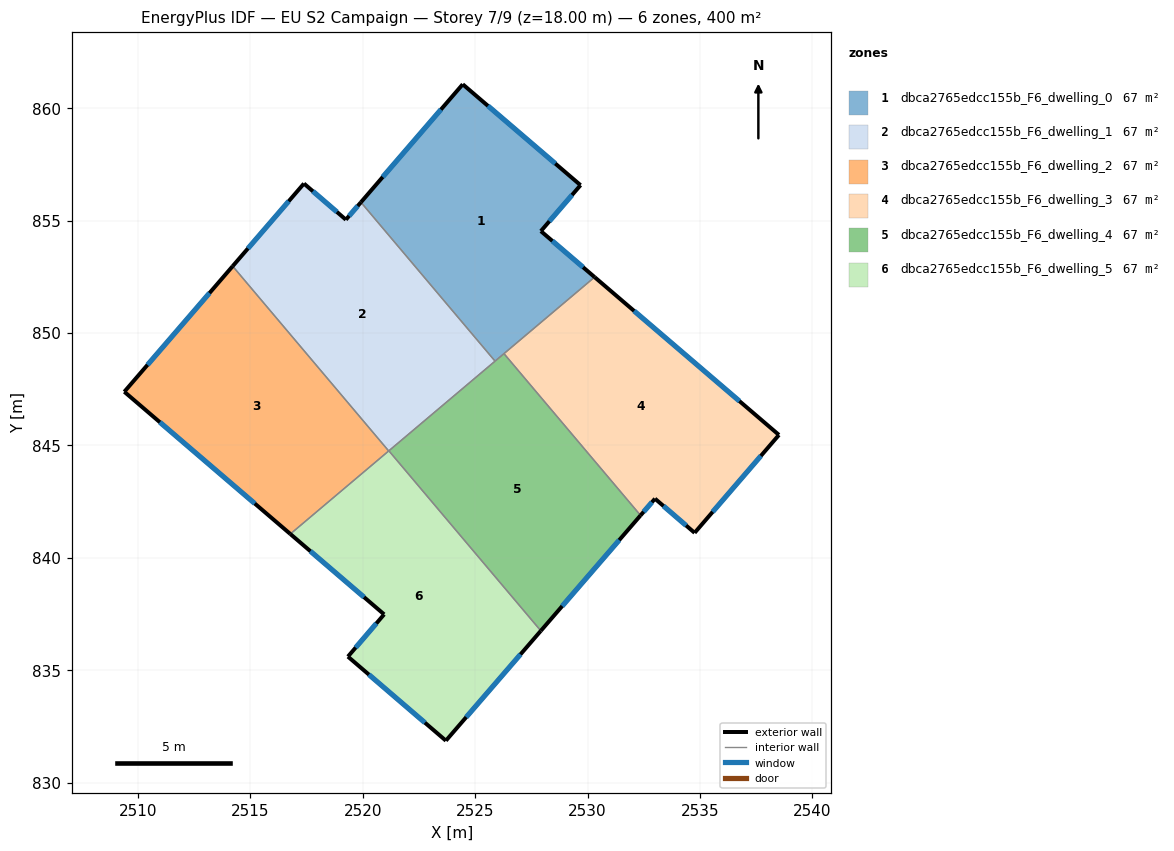
=== STOREY PLAN SPEC (per zone: floor XY polygon, exterior-wall plan segments, windows/doors) ===
zone 1: dbca2765edcc155b_F6_dwelling_0  (66.7 m²)
  floor: (2529.69, 856.58) (2527.92, 854.54) (2530.32, 852.49) (2525.89, 848.75) (2519.92, 855.82) (2524.45, 861.07)
  exterior wall: (2530.32, 852.49) – (2527.92, 854.54)  [3.1 m]
    window: (2529.80, 852.93) – (2528.44, 854.10)  [3.1 m²]
  exterior wall: (2524.45, 861.07) – (2519.92, 855.82)  [6.9 m]
    window: (2523.48, 859.94) – (2520.89, 856.94)  [6.8 m²]
  exterior wall: (2529.69, 856.58) – (2524.45, 861.07)  [6.9 m]
    window: (2528.57, 857.54) – (2525.57, 860.11)  [6.8 m²]
  exterior wall: (2527.92, 854.54) – (2529.69, 856.58)  [2.7 m]
    window: (2528.30, 854.97) – (2529.31, 856.14)  [2.6 m²]
  interior walls: 3
zone 2: dbca2765edcc155b_F6_dwelling_1  (66.7 m²)
  floor: (2519.92, 855.82) (2525.89, 848.75) (2521.16, 844.76) (2514.22, 852.98) (2517.39, 856.65) (2519.25, 855.04)
  exterior wall: (2517.39, 856.65) – (2514.22, 852.98)  [4.9 m]
    window: (2516.71, 855.86) – (2514.89, 853.76)  [4.8 m²]
  exterior wall: (2519.25, 855.04) – (2517.39, 856.65)  [2.5 m]
    window: (2518.85, 855.39) – (2517.79, 856.31)  [2.4 m²]
  exterior wall: (2519.92, 855.82) – (2519.25, 855.04)  [1.0 m]
    window: (2519.78, 855.65) – (2519.39, 855.21)  [1.0 m²]
  interior walls: 3
zone 3: dbca2765edcc155b_F6_dwelling_2  (66.7 m²)
  floor: (2514.22, 852.98) (2521.16, 844.76) (2516.78, 841.06) (2509.40, 847.39)
  exterior wall: (2509.40, 847.39) – (2516.78, 841.06)  [9.7 m]
    window: (2510.98, 846.03) – (2515.20, 842.42)  [9.5 m²]
  exterior wall: (2514.22, 852.98) – (2509.40, 847.39)  [7.4 m]
    window: (2513.18, 851.78) – (2510.43, 848.59)  [7.2 m²]
  interior walls: 2
zone 4: dbca2765edcc155b_F6_dwelling_3  (66.7 m²)
  floor: (2538.52, 845.47) (2534.76, 841.12) (2533.00, 842.63) (2532.36, 841.89) (2526.28, 849.09) (2530.32, 852.49)
  exterior wall: (2538.52, 845.47) – (2530.32, 852.49)  [10.8 m]
    window: (2536.76, 846.97) – (2532.07, 850.99)  [10.6 m²]
  exterior wall: (2534.76, 841.12) – (2538.52, 845.47)  [5.7 m]
    window: (2535.57, 842.05) – (2537.71, 844.54)  [5.6 m²]
  exterior wall: (2533.00, 842.63) – (2534.76, 841.12)  [2.3 m]
    window: (2533.38, 842.31) – (2534.39, 841.44)  [2.3 m²]
  exterior wall: (2532.36, 841.89) – (2533.00, 842.63)  [1.0 m]
    window: (2532.50, 842.05) – (2532.86, 842.47)  [1.0 m²]
  interior walls: 2
zone 5: dbca2765edcc155b_F6_dwelling_4  (66.7 m²)
  floor: (2526.28, 849.09) (2532.36, 841.89) (2527.92, 836.76) (2521.16, 844.76)
  exterior wall: (2527.92, 836.76) – (2532.36, 841.89)  [6.8 m]
    window: (2528.87, 837.86) – (2531.41, 840.79)  [6.7 m²]
  interior walls: 4
zone 6: dbca2765edcc155b_F6_dwelling_5  (66.7 m²)
  floor: (2521.16, 844.76) (2527.92, 836.76) (2523.70, 831.87) (2519.34, 835.61) (2520.95, 837.49) (2516.78, 841.06)
  exterior wall: (2516.78, 841.06) – (2520.95, 837.49)  [5.5 m]
    window: (2517.67, 840.30) – (2520.06, 838.25)  [5.4 m²]
  exterior wall: (2523.70, 831.87) – (2527.92, 836.76)  [6.5 m]
    window: (2524.60, 832.92) – (2527.02, 835.71)  [6.3 m²]
  exterior wall: (2519.34, 835.61) – (2523.70, 831.87)  [5.7 m]
    window: (2520.28, 834.81) – (2522.77, 832.67)  [5.6 m²]
  exterior wall: (2520.95, 837.49) – (2519.34, 835.61)  [2.5 m]
    window: (2520.61, 837.09) – (2519.69, 836.01)  [2.4 m²]
  interior walls: 2

=== DERIVED (storey summary) ===
Building: EU S2 Campaign
Storey: 7 of 9  (floor level z = 18.00 m)
Storey gross floor area: 400.1 m²
Zones on this storey: 6
  - dbca2765edcc155b_F6_dwelling_0: floor 66.7 m²; exterior wall 19.7 m (59.0 m²); 4 window(s) 19.3 m²; WWR 32.7%
  - dbca2765edcc155b_F6_dwelling_1: floor 66.7 m²; exterior wall 8.3 m (25.0 m²); 3 window(s) 8.2 m²; WWR 32.7%
  - dbca2765edcc155b_F6_dwelling_2: floor 66.7 m²; exterior wall 17.1 m (51.3 m²); 2 window(s) 16.8 m²; WWR 32.7%
  - dbca2765edcc155b_F6_dwelling_3: floor 66.7 m²; exterior wall 19.9 m (59.6 m²); 4 window(s) 19.5 m²; WWR 32.7%
  - dbca2765edcc155b_F6_dwelling_4: floor 66.7 m²; exterior wall 6.8 m (20.4 m²); 1 window(s) 6.7 m²; WWR 32.7%
  - dbca2765edcc155b_F6_dwelling_5: floor 66.7 m²; exterior wall 20.2 m (60.5 m²); 4 window(s) 19.8 m²; WWR 32.7%
Zone adjacency (shared interzone walls):
  - dbca2765edcc155b_F6_dwelling_0 ↔ dbca2765edcc155b_F6_dwelling_1
  - dbca2765edcc155b_F6_dwelling_0 ↔ dbca2765edcc155b_F6_dwelling_3
  - dbca2765edcc155b_F6_dwelling_0 ↔ dbca2765edcc155b_F6_dwelling_4
  - dbca2765edcc155b_F6_dwelling_1 ↔ dbca2765edcc155b_F6_dwelling_2
  - dbca2765edcc155b_F6_dwelling_1 ↔ dbca2765edcc155b_F6_dwelling_4
  - dbca2765edcc155b_F6_dwelling_2 ↔ dbca2765edcc155b_F6_dwelling_5
  - dbca2765edcc155b_F6_dwelling_3 ↔ dbca2765edcc155b_F6_dwelling_4
  - dbca2765edcc155b_F6_dwelling_4 ↔ dbca2765edcc155b_F6_dwelling_5